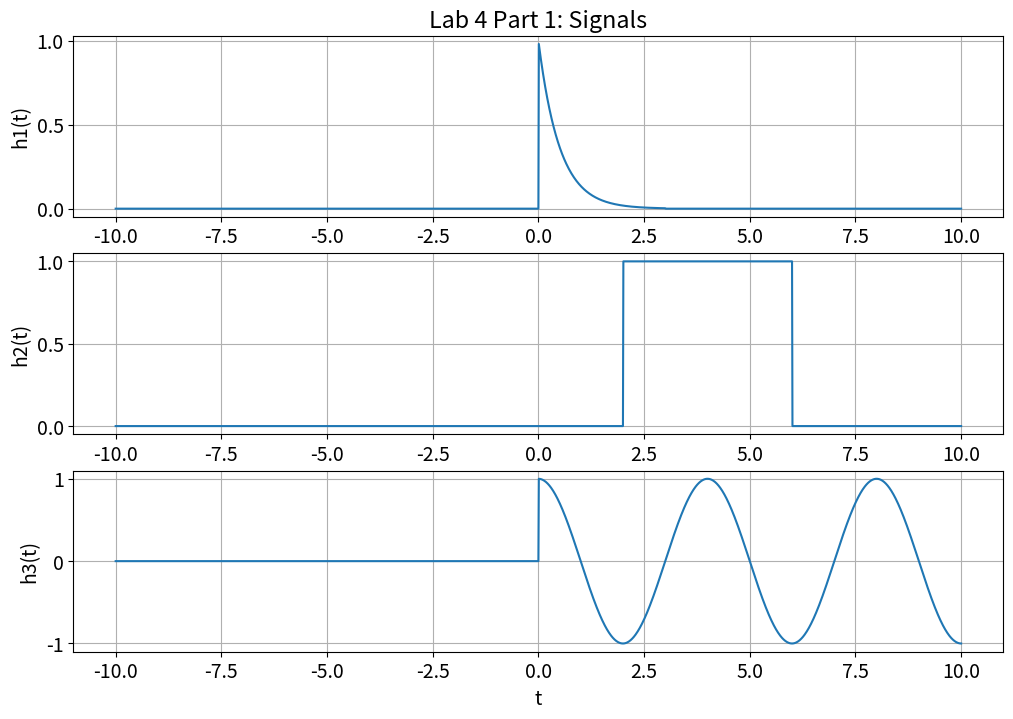
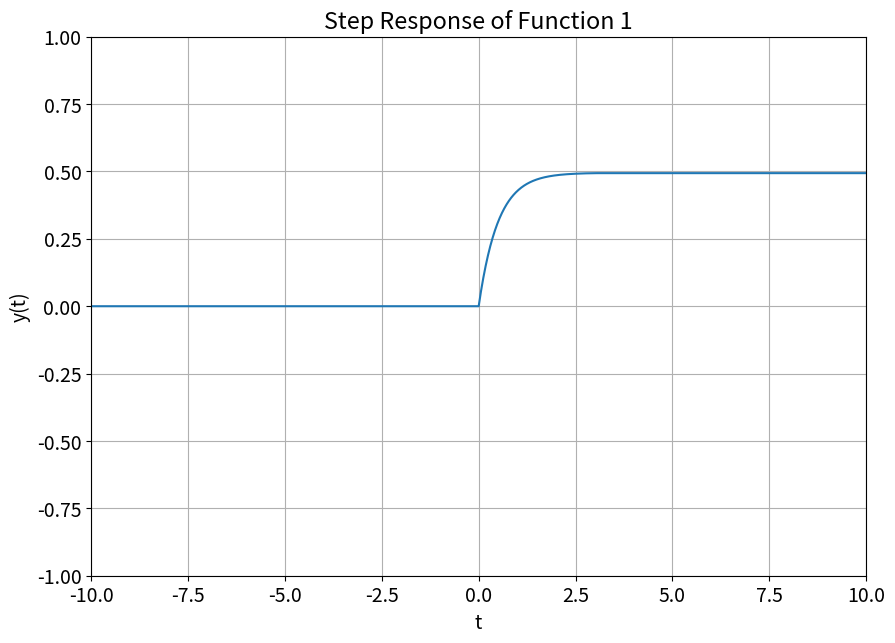
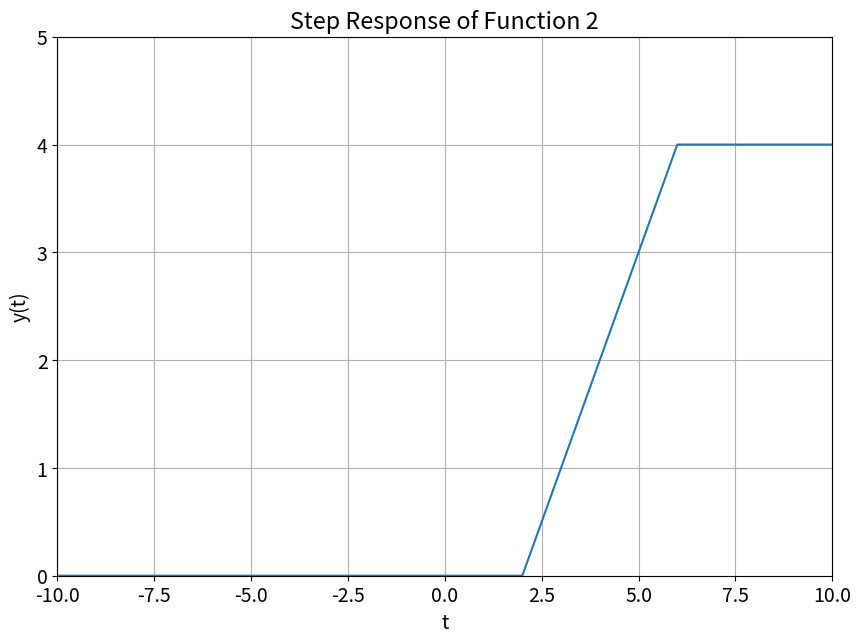
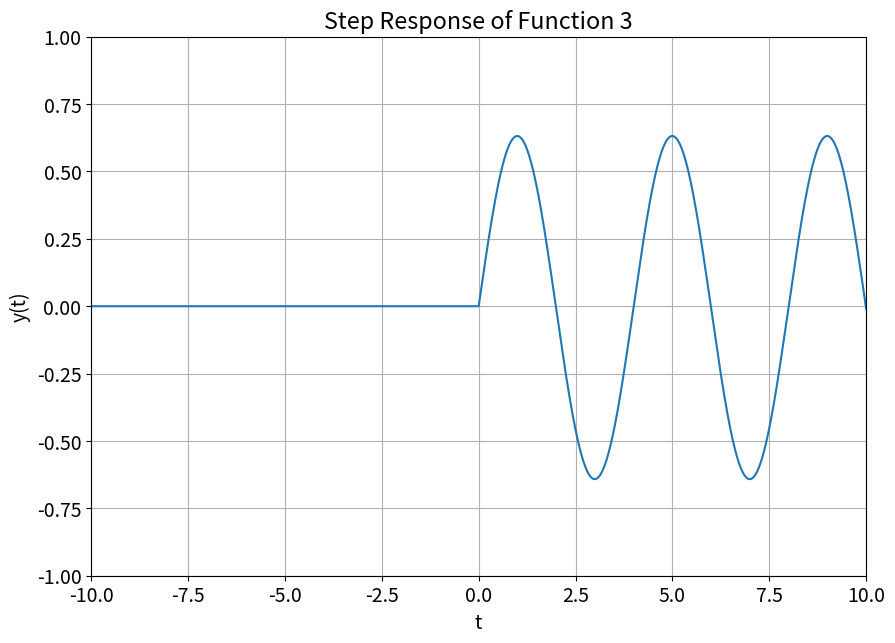
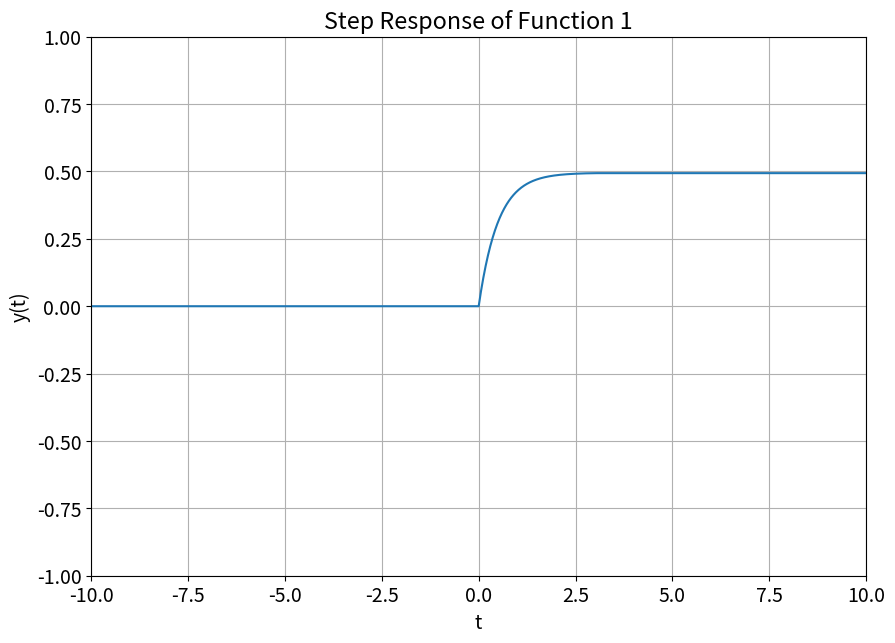
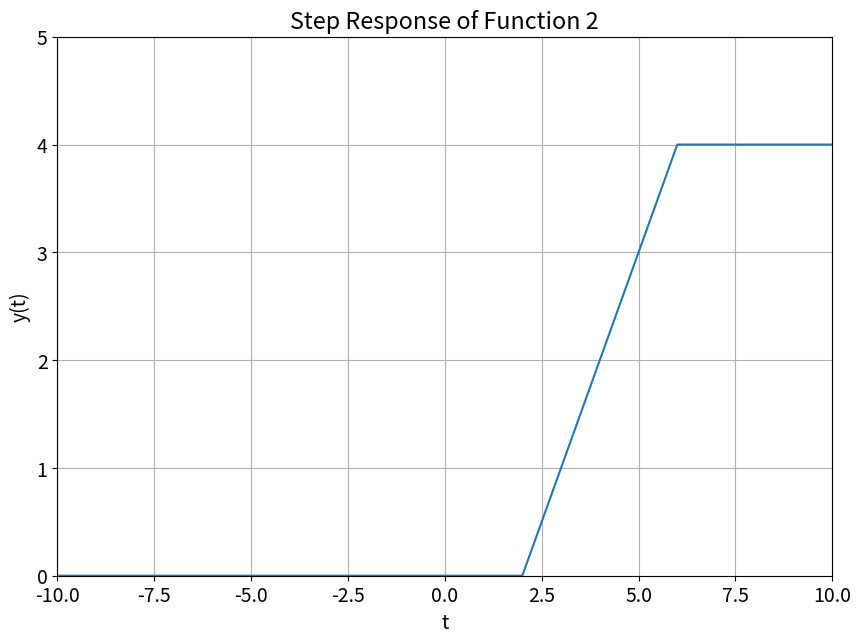
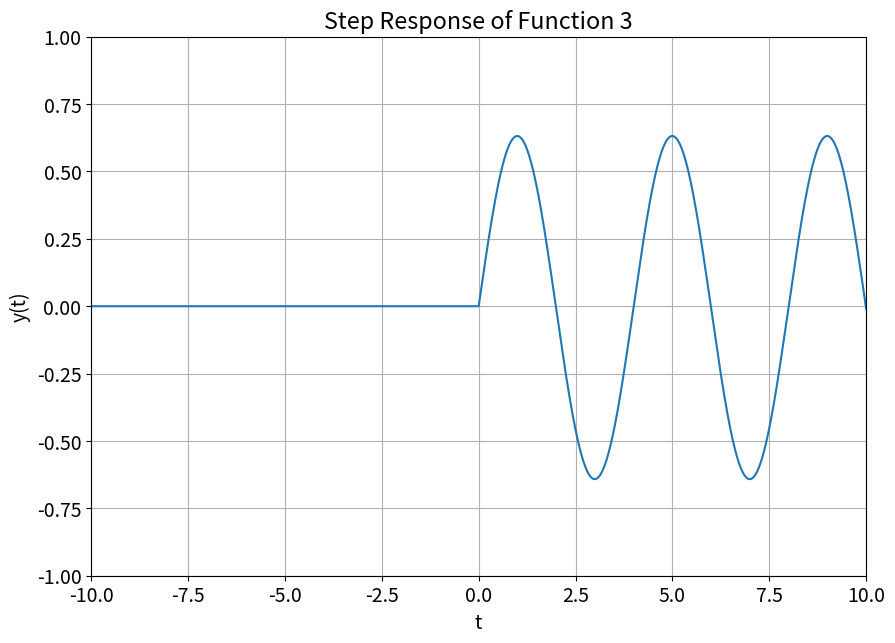

Recreate these plots in Python, in order.
# -*- coding: utf-8 -*-
################################################
#					                           #
# [redacted]
# [redacted]
# Lab  4				                       #
# Due February 15 2022 			               #
# System Step Response Using Convolution       #
# Separated by Parts	                       #
################################################

import numpy as np
import matplotlib.pyplot as plt
#####################################Part 1####################################
plt.rcParams.update({'font.size': 14})
steps = 1e-2 
t = np.arange(-10, 10 + steps, steps)
w = .25*2*np.pi #radians per second

def step(t):
    y = np.zeros(t.shape)
    for i in range(len(t)):
            if t[i] < 0:
                y[i] = 0
            else:
                y[i] = 1
    return y


h1 = (np.e**(-2*t))*(step(t)-step(t-3))
h2 = step(t - 2) - step(t - 6)
h3 = (np.cos(w*t))*step(t)

plt.figure(figsize=(12,8))

plt.subplot(3,1,1)
plt.plot(t,h1)
plt.title('Lab 4 Part 1: Signals')

plt.ylabel('h1(t)') 
plt.grid(True)

plt.subplot(3,1,2)
plt.plot(t,h2)
plt.ylabel('h2(t)')
plt.grid(which='both')

plt.subplot(3,1,3)
plt.plot(t,h3)
plt.grid(True)
plt.xlabel('t')
plt.ylabel('h3(t)')
plt.show()

###############################Part 2##########################################

ut = step(t)

newsteps = 1e-2
newt = np.arange(2*t[0], 2*t[len(t)-1]+steps, newsteps)
def my_conv(f1,f2):
    Nf1 = len(f1) #get length of f1
    Nf2 = len(f2) #get length of f2
    F1 = np.append(f1, np.zeros((1, Nf2-1))) #combine the lengths to make them
    F2 = np.append(f2, np.zeros((1, Nf1-1))) #equal by append
    result = np.zeros(F1.shape)
    for i in range(Nf2+Nf1-2): #Range of both functions
        result[i] = 0
        for j in range(Nf1): #Go through the range of the input function
            if(i-j+1>0):
                try:
                    result[i] += F1[j]*F2[i-j+1] #result is the area of the two
                except:
                    print(i,j)
    return result

######Convolution using own function
stepR1 = my_conv(h1,ut)*steps
stepR2 = my_conv(h2,ut)*steps
stepR3 = my_conv(h3,ut)*steps

plt.figure(figsize = (10, 7))
plt.plot(newt, stepR1)
plt.grid()
plt.ylabel('y(t)')
plt.xlabel('t')
plt.axis ([-10, 10, -1, 1])
plt.title('Step Response of Function 1')

plt.figure(figsize = (10, 7))
plt.plot(newt, stepR2)
plt.grid()
plt.ylabel('y(t)')
plt.xlabel('t')
plt.axis ([-10, 10, 0, 5])
plt.title('Step Response of Function 2')

plt.figure(figsize = (10, 7))
plt.plot(newt, stepR3)
plt.grid()
plt.ylabel('y(t)')
plt.xlabel('t')
plt.axis ([-10, 10, -1, 1])
plt.title('Step Response of Function 3')

#####Equations using the Convolution Integral
EqR1 = 0.5*(1-np.e**(-2*newt))*step(newt) - 0.5*(1-np.e**(-2*(newt-3)))*step(newt-3)
EqR2 = (newt-2)*step(newt-2) - (newt-6)*step(newt-6)
EqR3 = (1/(0.5*np.pi))*np.sin(0.5*np.pi*newt)*step(newt)


plt.figure(figsize = (10, 7))
plt.plot(newt, stepR1)
plt.grid()
plt.ylabel('y(t)')
plt.xlabel('t')
plt.axis ([-10, 10, -1, 1])
plt.title('Step Response of Function 1')

plt.figure(figsize = (10, 7))
plt.plot(newt, stepR2)
plt.grid()
plt.ylabel('y(t)')
plt.xlabel('t')
plt.axis ([-10, 10, 0, 5])
plt.title('Step Response of Function 2')

plt.figure(figsize = (10, 7))
plt.plot(newt, stepR3)
plt.grid()
plt.ylabel('y(t)')
plt.xlabel('t')
plt.axis ([-10, 10, -1, 1])
plt.title('Step Response of Function 3')
